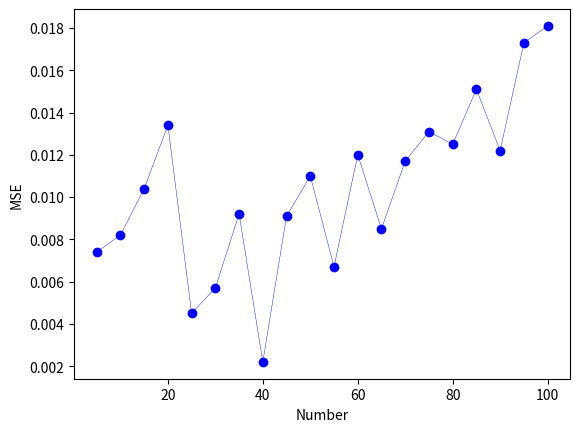

The script that saved this image: (Note: this script raises an exception after producing the figure.)
import matplotlib.pyplot as plt


x = [0.0074, 0.0082, 0.0104, 0.0134, 0.0045, 0.0057, 0.0092, 0.0022, 0.0091, 0.0110, 0.0067, 0.0120, 0.0085, 0.0117, 0.0131, 0.0125, 0.0151, 0.0122, 0.0173, 0.0181]
y = [5, 10, 15, 20, 25, 30, 35, 40, 45, 50, 55, 60, 65, 70, 75, 80, 85, 90, 95, 100]

plt.plot(y, x, 'ro-', linewidth=0.3, color='blue')
# plt.plot(range(0, len(outs_for_plot)), outs_for_plot, linewidth=0.20,  color='blue', label='Groundtruth')
# plt.legend()
plt.xlabel('Number')
plt.ylabel('MSE')
# plt.title('Visualization of real and predicted temperature.')
# str_temp = os.path.basename(file_name).split('.')[0] + "_%05d"%i + ".png"
# path_temp = os.path.join(out_path, str_temp)
plt.show()
plt.savefig("/home/<user>/lyx/Project/pic1.png", dpi=1024)
